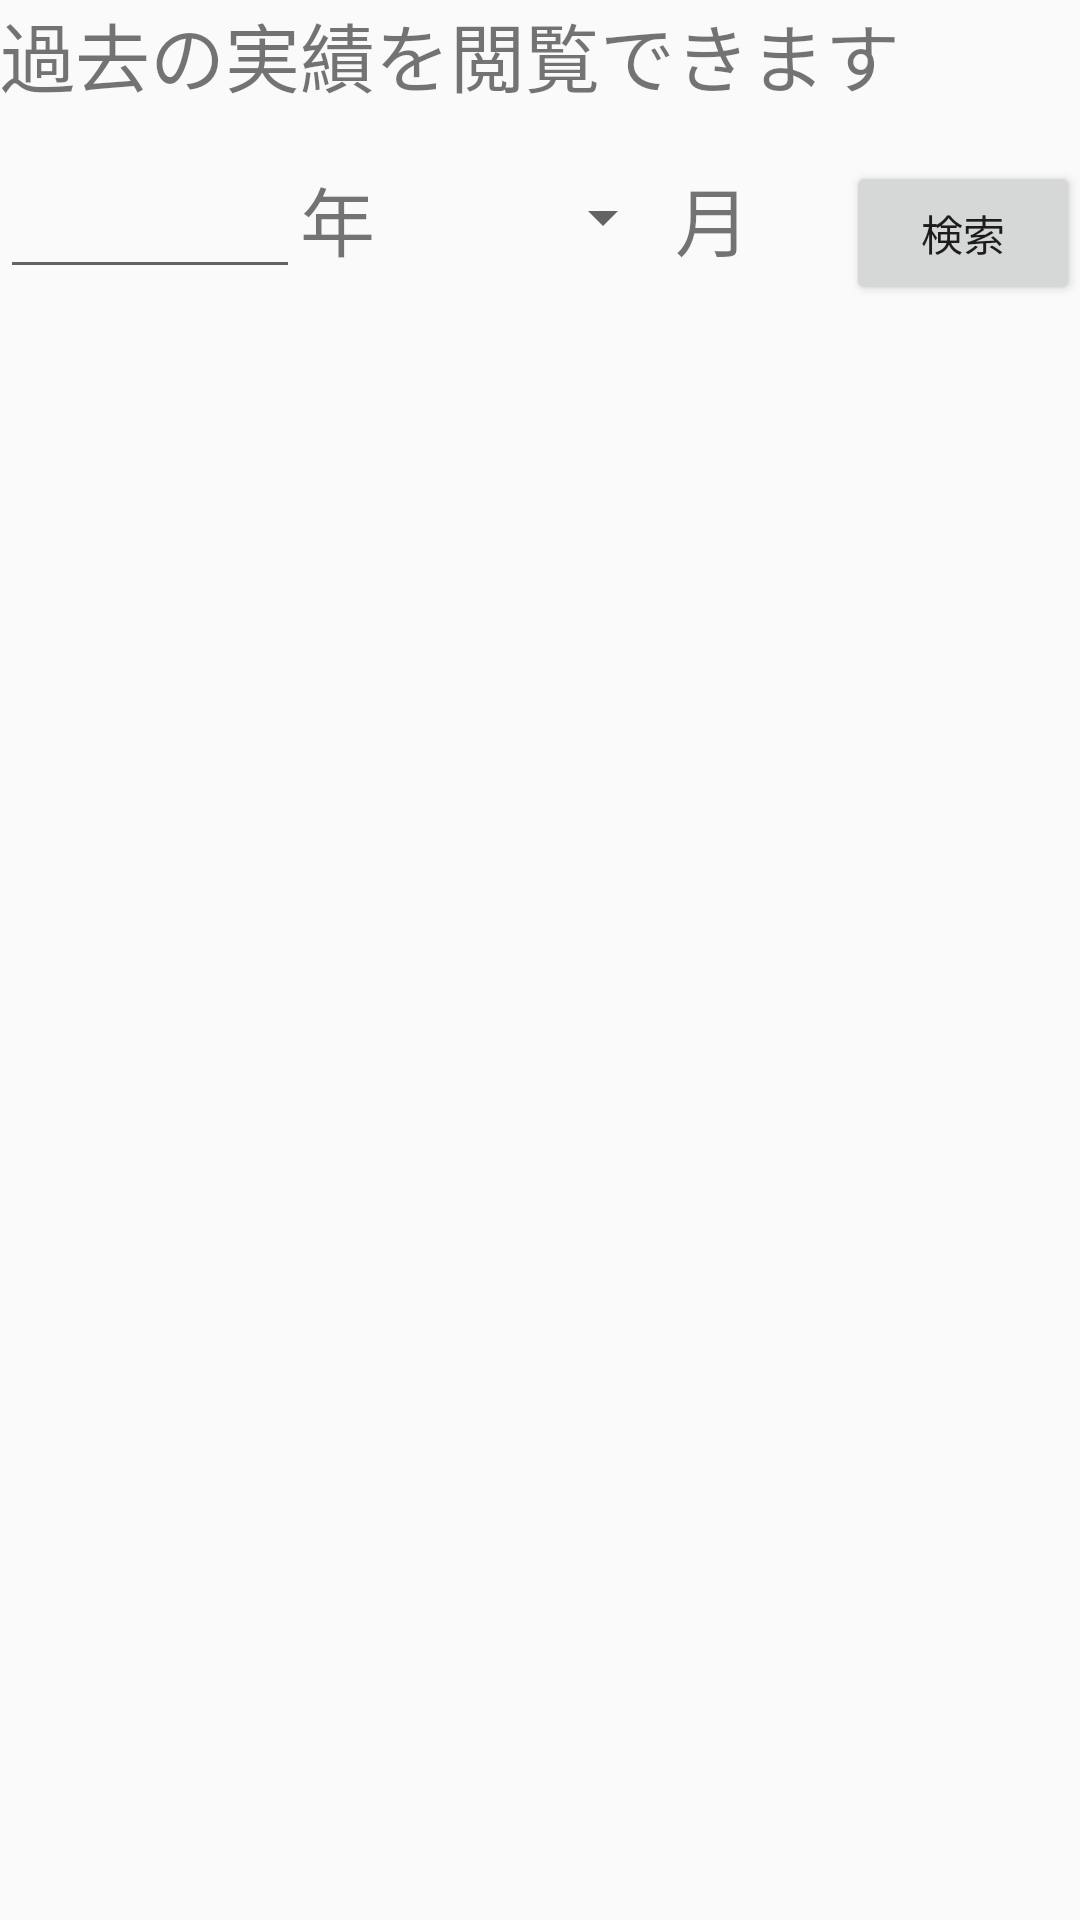

This screen was rendered from an Android layout file. Write that file and the resources it references.
<!-- AndroidManifest.xml: application theme AppTheme -->
<!-- res/layout/activity_peformance.xml -->
<?xml version="1.0" encoding="utf-8"?>
<LinearLayout
    xmlns:android="http://schemas.android.com/apk/res/android"
    xmlns:app="http://schemas.android.com/apk/res-auto"
    xmlns:tools="http://schemas.android.com/tools"
    android:layout_width="match_parent"
    android:layout_height="match_parent"
    android:orientation="vertical"
    tools:context=".PeformanceActivity">

    <TextView
        android:id="@+id/jissekimessage"
        android:layout_width="wrap_content"
        android:layout_height="wrap_content"
        android:text="@string/jissekimessage"
        android:textSize="25sp" />


    <LinearLayout
        android:layout_width="match_parent"
        android:layout_height="wrap_content"
        android:layout_marginTop="16dp"
        android:orientation="horizontal">

        <EditText
            android:id="@+id/jissekinen"
            android:layout_width="100dp"
            android:layout_height="wrap_content"
            android:gravity="center"
            android:inputType="number"
            android:maxLength="4"
            android:textSize="20sp" />

        <TextView
            android:id="@+id/textView9"
            android:layout_width="wrap_content"
            android:layout_height="wrap_content"
            android:text="@string/jissekinen"
            android:textSize="25sp" />

        <Spinner
            android:id="@+id/jissekituki"
            android:layout_width="100dp"
            android:layout_height="40dp"
            android:spinnerMode="dropdown" />

        <TextView
            android:id="@+id/textView10"
            android:layout_width="wrap_content"
            android:layout_height="wrap_content"
            android:text="@string/jissekituki"
            android:textSize="25sp" />

        <Button
            android:id="@+id/kensaku"
            android:layout_width="wrap_content"
            android:layout_height="wrap_content"
            android:text="@string/kensaku"
            android:layout_marginLeft="32dp"/>
    </LinearLayout>

    <TextView
        android:id="@+id/nengetu"
        android:layout_width="wrap_content"
        android:layout_height="wrap_content"
        android:text="TextView"
        android:textSize="25sp"
        android:visibility="invisible" />
    <TextView
        android:id="@+id/jissekikeikoku"
        android:layout_width="wrap_content"
        android:layout_height="wrap_content"
        android:text="@string/jissekikeikoku"
        android:textColor="@android:color/holo_red_light"
        android:textSize="25sp"
        android:visibility="invisible"/>

    <ListView
        android:id="@+id/jissekilist"
        android:layout_width="match_parent"
        android:layout_height="wrap_content">

    </ListView>

</LinearLayout>
<!-- resources referenced by this layout -->
<resources>
  <string name="jissekikeikoku">実績が存在しません</string>
  <string name="jissekimessage">過去の実績を閲覧できます</string>
  <string name="jissekinen">年</string>
  <string name="jissekituki">月</string>
  <string name="kensaku">検索</string>
  <style name="AppTheme" parent="Theme.AppCompat.Light.DarkActionBar">
          
          <item name="colorPrimary">@color/colorPrimary</item>
          <item name="colorPrimaryDark">@color/colorPrimaryDark</item>
          <item name="colorAccent">@color/colorAccent</item>
      </style>
  <color name="colorPrimary">#FF9966</color>
  <color name="colorPrimaryDark">#FF9966</color>
  <color name="colorAccent">#03DAC5</color>
</resources>
